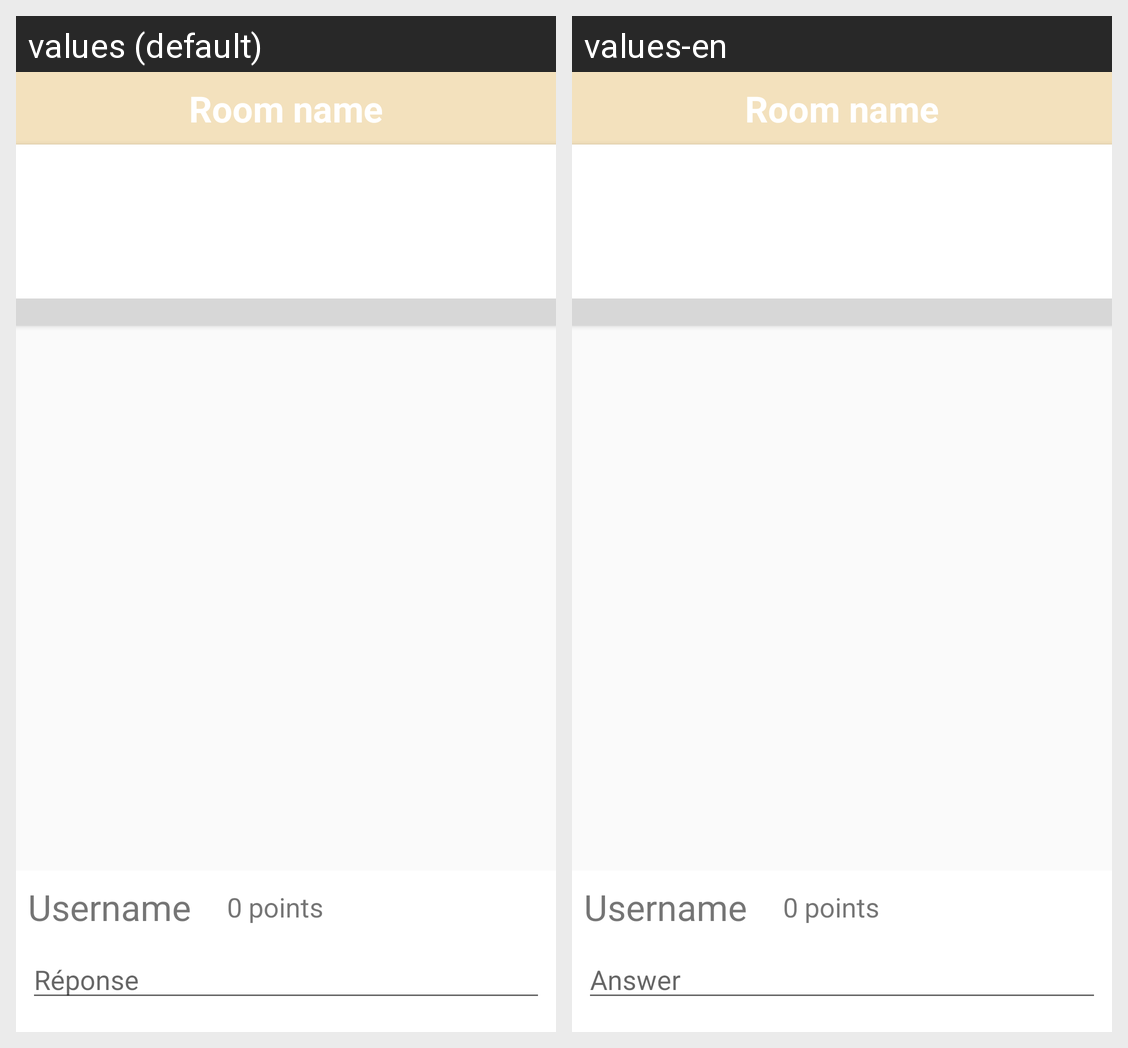

Here is an Android app screen in its default locale and in the app's own translations. Write out the translated-string differences for the strings that appear on this screen.
Android screen res/layout/fragment_game.xml rendered under 2 locales, left to right: values (default), values-en. Device: Nexus 5 (rendered at 1080×1920; each locale shown at half size, 540×960, under a caption strip naming it); theme AppTheme.
Strings drawn on this screen, with the default value and each locale's value (text and hints the layout hard-codes, and strings that could not be matched under every locale, appear in the picture but are not listed):

game_start
  values: Démarrer la partie !
  values-en: Start game !

answer
  values: Réponse
  values-en: Answer
